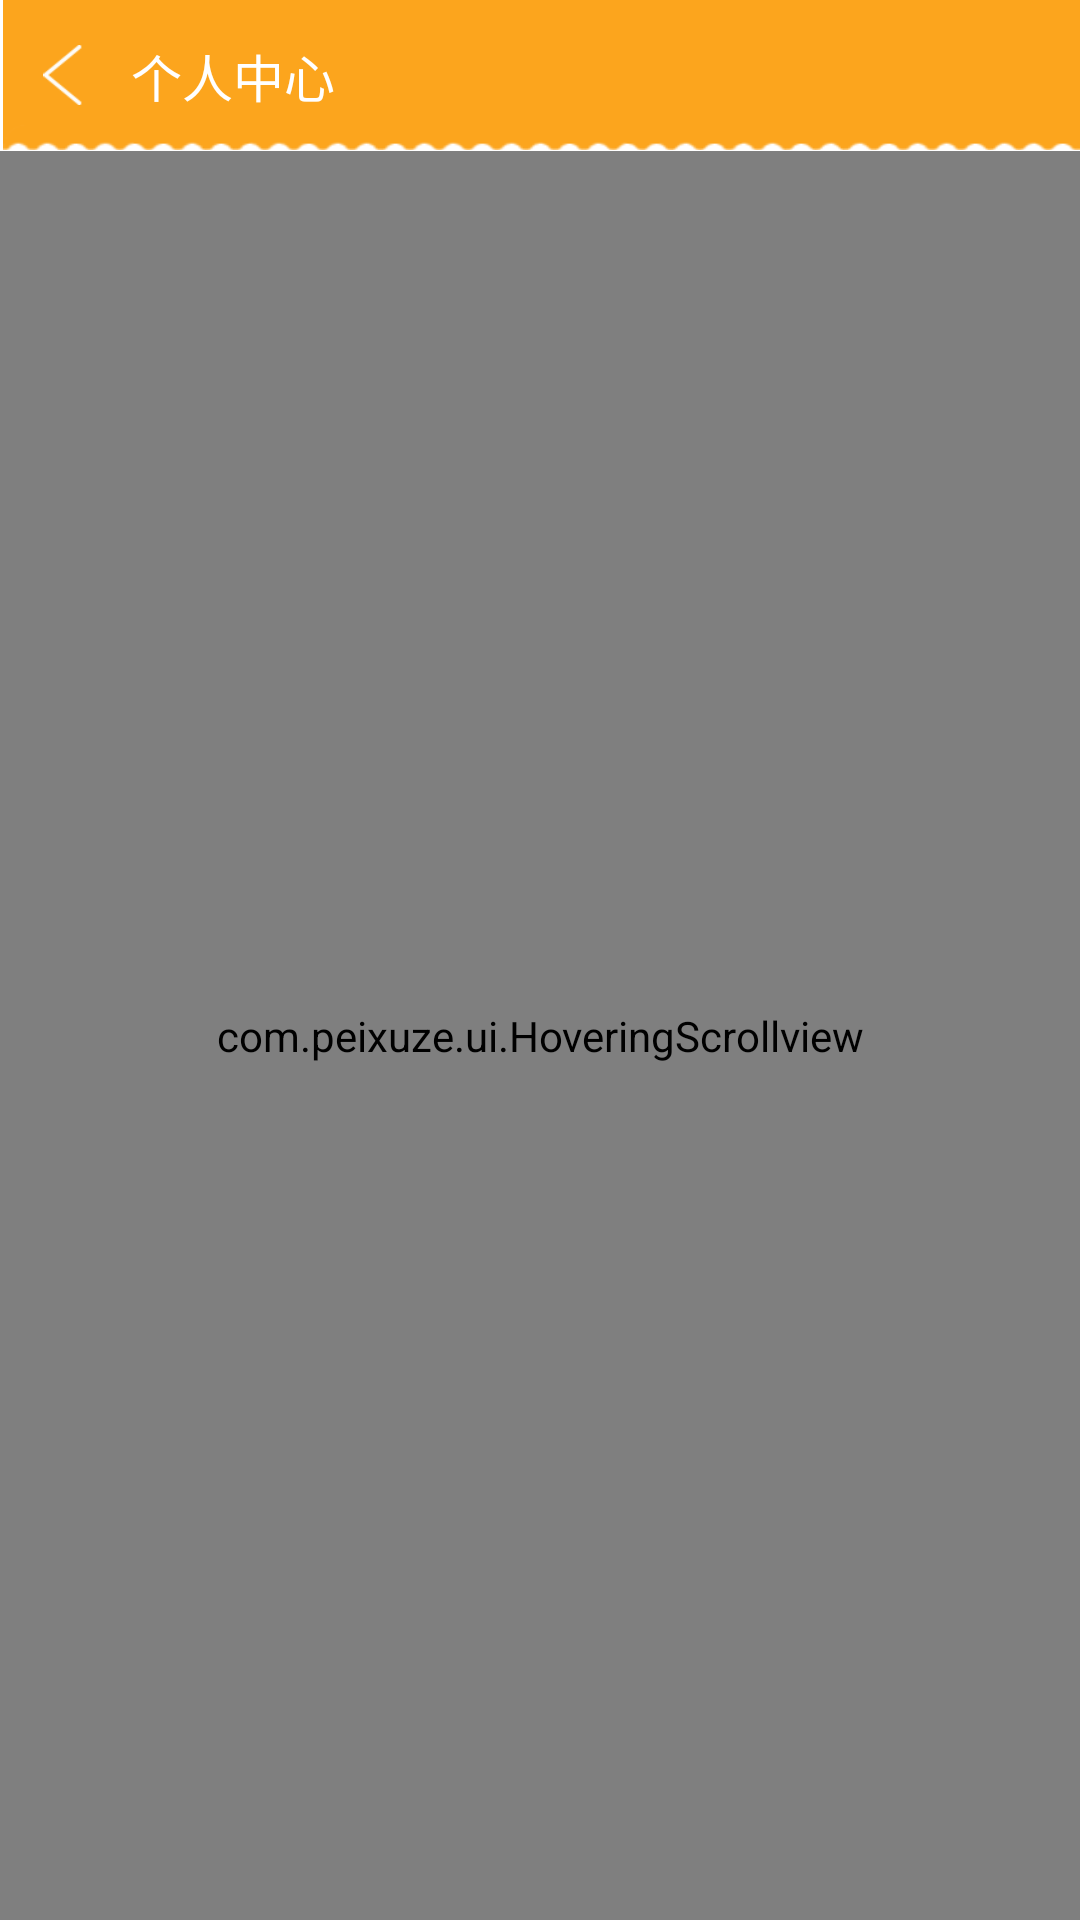

The Android layout XML behind this screen, and the referenced resources:
<!-- AndroidManifest.xml: application theme android:Theme.Holo.Light.NoActionBar -->
<!-- res/layout/activity_persion.xml -->
<?xml version="1.0" encoding="utf-8"?>
<LinearLayout xmlns:android="http://schemas.android.com/apk/res/android"
    android:layout_width="match_parent"
    android:layout_height="match_parent"
    android:background="@color/white"
    android:orientation="vertical" >

    <LinearLayout
        android:id="@+id/title"
        android:layout_width="fill_parent"
        android:layout_height="0dp"
        android:layout_weight="4.5"
        android:background="@drawable/background_action"
        android:orientation="horizontal" >

        <LinearLayout
            android:layout_width="0dp"
            android:layout_height="fill_parent"
            android:layout_weight="4" >

            <ImageView
                android:id="@+id/back"
                android:layout_width="40dp"
                android:layout_height="20dp"
                android:layout_gravity="center"
                android:src="@drawable/imageview_arrow_back" />
        </LinearLayout>

        <TextView
            android:layout_width="0dp"
            android:layout_height="fill_parent"
            android:layout_weight="29.5"
            android:gravity="center_vertical|left"
            android:text="个人中心"
            android:textColor="@color/white"
            android:textSize="17dp" />
    </LinearLayout>

    <RelativeLayout
        android:layout_width="match_parent"
        android:layout_height="0dp"
        android:layout_weight="52.5"
        android:orientation="vertical"
        android:paddingBottom="@dimen/activity_vertical_margin" >

        <com.peixuze.ui.HoveringScrollview
            android:id="@+id/hoveringScrollview"
            android:layout_width="match_parent"
            android:layout_height="match_parent"
            android:scrollbars="none" >

            <LinearLayout
                android:layout_width="fill_parent"
                android:layout_height="wrap_content"
                android:orientation="vertical" >

                <LinearLayout
                    android:id="@+id/layout_slide"
                    android:layout_width="fill_parent"
                    android:layout_height="220dp"
                    android:layout_gravity="center_horizontal"
                    android:orientation="vertical" >

                    <LinearLayout
                        android:layout_width="fill_parent"
                        android:layout_height="0dp"
                        android:layout_weight="18.5"
                        android:background="@drawable/user_background"
                        android:orientation="horizontal" >

                        <TextView
                            android:layout_width="0dp"
                            android:layout_height="fill_parent"
                            android:layout_weight="2" />

                        <LinearLayout
                            android:layout_width="0dp"
                            android:layout_height="fill_parent"
                            android:layout_weight="1"
                            android:orientation="vertical" >

                            <TextView
                                android:layout_width="fill_parent"
                                android:layout_height="0dp"
                                android:layout_weight="1" />

                            <com.peixuze.ui.CircularImage
                                android:id="@+id/head"
                                android:layout_width="60dp"
                                android:layout_height="60dp"
                                android:layout_gravity="center_horizontal"
                                android:background="@drawable/head" />

                            <LinearLayout
                                android:layout_width="fill_parent"
                                android:layout_height="0dp"
                                android:layout_weight="1" >

                                <TextView
                                    android:id="@+id/name"
                                    android:layout_width="fill_parent"
                                    android:layout_height="wrap_content"
                                    android:gravity="center_horizontal"
                                    android:text="邦客"
                                    android:textColor="@color/white" />
                            </LinearLayout>
                        </LinearLayout>

                        <TextView
                            android:layout_width="0dp"
                            android:layout_height="fill_parent"
                            android:layout_weight="2" />
                    </LinearLayout>

                    <TextView
                        android:id="@+id/signature"
                        android:layout_width="fill_parent"
                        android:layout_height="0dp"
                        android:layout_weight="3"
                        android:background="@color/white"
                        android:gravity="center_vertical"
                        android:paddingLeft="15dp"
                        android:text="吃货不是在吃就是在去吃的路上，没时间写签名..." />

                    <TextView
                        android:id="@+id/tv"
                        android:layout_width="fill_parent"
                        android:layout_height="0dp"
                        android:layout_weight="1"
                        android:background="#EFEDEA" />
                    
                </LinearLayout>

                <LinearLayout
                    android:id="@+id/layout_original"
                    android:layout_width="match_parent"
                    android:layout_height="40dp"
                    android:orientation="vertical" >

                    

                    <LinearLayout
                        android:id="@+id/hoveringLayout"
                        android:layout_width="fill_parent"
                        android:layout_height="fill_parent"
                        android:background="@color/white"
                        android:gravity="center_vertical"
                        android:orientation="horizontal" >

                        <LinearLayout
                            android:id="@+id/layout_dish_item"
                            android:layout_width="0dp"
                            android:layout_height="fill_parent"
                            android:layout_weight="1"
                            android:orientation="vertical" >

                            <TextView
                                android:id="@+id/text_dish"
                                android:layout_width="fill_parent"
                                android:layout_height="0dp"
                                android:layout_weight="1"
                                android:gravity="center"
                                android:text="0菜谱"
                                android:textColor="@color/orange" />

                            <ImageView
                                android:id="@+id/image_dish"
                                android:layout_width="50dp"
                                android:layout_height="5dp"
                                android:layout_gravity="center_horizontal"
                                android:background="@drawable/rc_btn_pub_service_follow_normal"
                                android:visibility="visible" />

                            <TextView
                                android:layout_width="fill_parent"
                                android:layout_height="1dp"
                                android:background="#EAEAEA" />
                        </LinearLayout>

                        <TextView
                            android:layout_width="1dp"
                            android:layout_height="fill_parent"
                            android:background="#EAEAEA" />

                        <LinearLayout
                            android:id="@+id/layout_works_item"
                            android:layout_width="0dp"
                            android:layout_height="fill_parent"
                            android:layout_weight="1"
                            android:orientation="vertical" >

                            <TextView
                                android:id="@+id/text_works"
                                android:layout_width="fill_parent"
                                android:layout_height="0dp"
                                android:layout_weight="1"
                                android:gravity="center"
                                android:text="0作品"
                                android:textColor="#484848" />

                            <ImageView
                                android:id="@+id/image_works"
                                android:layout_width="50dp"
                                android:layout_height="5dp"
                                android:layout_gravity="center_horizontal"
                                android:background="@drawable/rc_btn_pub_service_follow_normal"
                                android:visibility="invisible" />

                            <TextView
                                android:layout_width="fill_parent"
                                android:layout_height="1dp"
                                android:background="#EAEAEA" />
                        </LinearLayout>
                    </LinearLayout>
                </LinearLayout>

                <FrameLayout
                    android:id="@+id/fra"
                    android:layout_width="match_parent"
                    android:layout_height="500dp"
                    android:textSize="40sp" >
                </FrameLayout>
            </LinearLayout>
        </com.peixuze.ui.HoveringScrollview>

        <LinearLayout
            android:id="@+id/layout_now"
            android:layout_width="fill_parent"
            android:layout_height="40dp"
            android:orientation="vertical" >
        </LinearLayout>
    </RelativeLayout>

</LinearLayout>
<!-- resources referenced by this layout -->
<resources>
  <color name="orange">#fca51d</color>
  <color name="white">#ffffff</color>
  <!-- drawable imageview_arrow_back: png bitmap (drawable-xhdpi, 1693 bytes) -->
  <!-- drawable rc_btn_pub_service_follow_normal: png bitmap (drawable-xhdpi, 15005 bytes) -->
  <!-- drawable user_background: png bitmap (drawable-xhdpi, 28866 bytes) -->
</resources>
